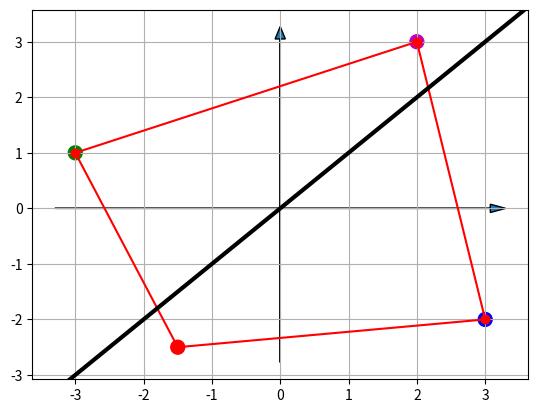

Source code (Python):
from pylab import *
import matplotlib.pyplot as plt
x = [2, -3, -1.5, 3]
y = [3, 1, -2.5, -2]
color = ['m', 'g', 'r', 'b']
fig = plt.figure()
ax = fig.add_subplot(111)
scatter(x, y, s=100, marker='o', c=color)
for i in range(len(x)-1):
    plt.plot(x[i:i+2], y[i:i+2], 'ro-')
if len(x) > 1:
    plt.plot([x[-1], x[0]], [y[-1], y[0]], 'ro-')
left, right = ax.get_xlim()
low, high = ax.get_ylim()
arrow(left, 0, right - left, 0, length_includes_head=True, head_width=0.15)
arrow(0, low, 0, high - low, length_includes_head=True, head_width=0.15)
xpoints = ypoints = ax.get_xlim()
ax.plot(xpoints, ypoints, linestyle='-', color='k', lw=3, scalex=False, scaley=False)
grid()
show()
